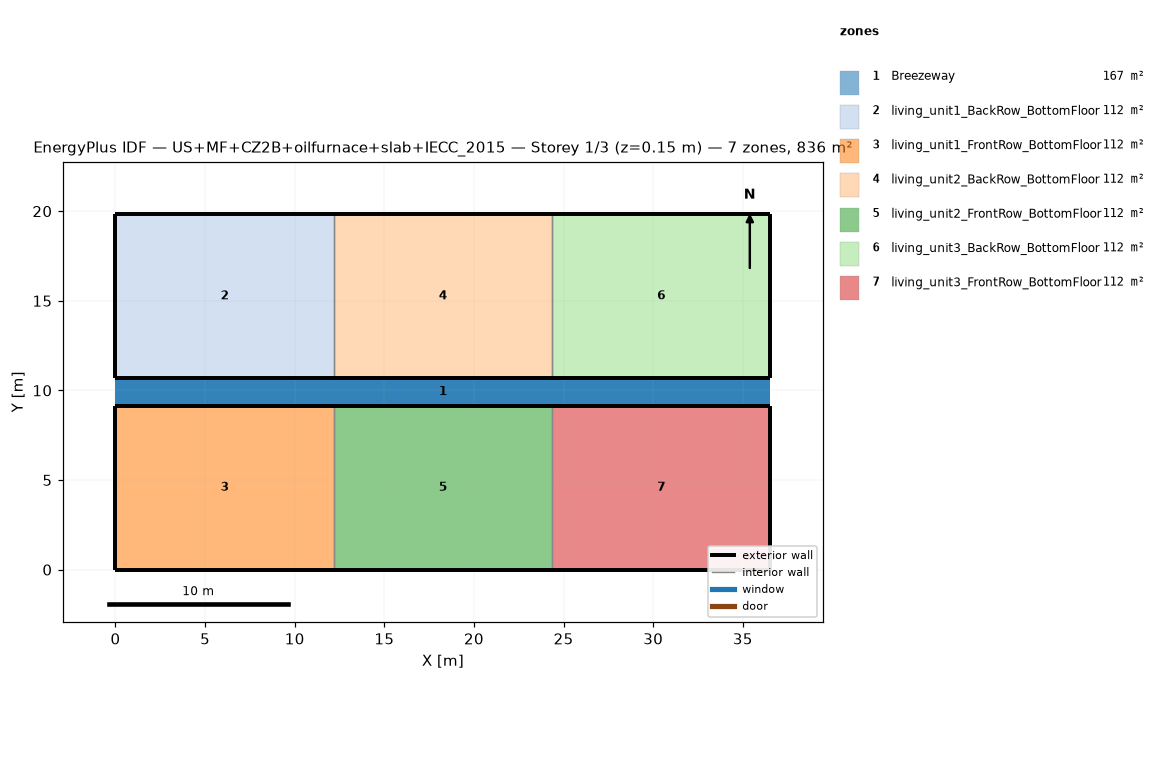
=== STOREY PLAN SPEC (per zone: floor XY polygon, exterior-wall plan segments, windows/doors) ===
zone 1: Breezeway  (167.0 m²)
  floor: (36.54, 9.16) (0.00, 9.16) (0.00, 10.68) (36.54, 10.68)
  floor: (36.54, 9.16) (0.00, 9.16) (0.00, 10.68) (36.54, 10.68)
  floor: (36.54, 9.16) (0.00, 9.16) (0.00, 10.68) (36.54, 10.68)
zone 2: living_unit1_BackRow_BottomFloor  (111.5 m²)
  floor: (12.18, 10.68) (0.00, 10.68) (0.00, 19.84) (12.18, 19.84)
  exterior wall: (0.00, 10.68) – (12.18, 10.68)  [12.2 m]
  exterior wall: (12.18, 19.84) – (0.00, 19.84)  [12.2 m]
  exterior wall: (0.00, 19.84) – (0.00, 10.68)  [9.2 m]
  interior walls: 1
zone 3: living_unit1_FrontRow_BottomFloor  (111.5 m²)
  floor: (12.18, 0.00) (0.00, 0.00) (0.00, 9.16) (12.18, 9.16)
  exterior wall: (0.00, 0.00) – (12.18, 0.00)  [12.2 m]
  exterior wall: (12.18, 9.16) – (0.00, 9.16)  [12.2 m]
  exterior wall: (0.00, 9.16) – (0.00, 0.00)  [9.2 m]
  interior walls: 1
zone 4: living_unit2_BackRow_BottomFloor  (111.5 m²)
  floor: (24.36, 10.68) (12.18, 10.68) (12.18, 19.84) (24.36, 19.84)
  exterior wall: (12.18, 10.68) – (24.36, 10.68)  [12.2 m]
  exterior wall: (24.36, 19.84) – (12.18, 19.84)  [12.2 m]
  interior walls: 2
zone 5: living_unit2_FrontRow_BottomFloor  (111.5 m²)
  floor: (24.36, 0.00) (12.18, 0.00) (12.18, 9.16) (24.36, 9.16)
  exterior wall: (12.18, 0.00) – (24.36, 0.00)  [12.2 m]
  exterior wall: (24.36, 9.16) – (12.18, 9.16)  [12.2 m]
  interior walls: 2
zone 6: living_unit3_BackRow_BottomFloor  (111.5 m²)
  floor: (36.54, 10.68) (24.36, 10.68) (24.36, 19.84) (36.54, 19.84)
  exterior wall: (24.36, 10.68) – (36.54, 10.68)  [12.2 m]
  exterior wall: (36.54, 10.68) – (36.54, 19.84)  [9.2 m]
  exterior wall: (36.54, 19.84) – (24.36, 19.84)  [12.2 m]
  interior walls: 1
zone 7: living_unit3_FrontRow_BottomFloor  (111.5 m²)
  floor: (36.54, 0.00) (24.36, 0.00) (24.36, 9.16) (36.54, 9.16)
  exterior wall: (24.36, 0.00) – (36.54, 0.00)  [12.2 m]
  exterior wall: (36.54, 0.00) – (36.54, 9.16)  [9.2 m]
  exterior wall: (36.54, 9.16) – (24.36, 9.16)  [12.2 m]
  interior walls: 1

=== DERIVED (storey summary) ===
Building: US+MF+CZ2B+oilfurnace+slab+IECC_2015
Storey: 1 of 3  (floor level z = 0.15 m)
Storey gross floor area: 836.2 m²
Zones on this storey: 7
  - Breezeway: floor 167.0 m²
  - living_unit1_BackRow_BottomFloor: floor 111.5 m²; exterior wall 33.5 m (86.9 m²); WWR 0.0%
  - living_unit1_FrontRow_BottomFloor: floor 111.5 m²; exterior wall 33.5 m (86.9 m²); WWR 0.0%
  - living_unit2_BackRow_BottomFloor: floor 111.5 m²; exterior wall 24.4 m (63.1 m²); WWR 0.0%
  - living_unit2_FrontRow_BottomFloor: floor 111.5 m²; exterior wall 24.4 m (63.1 m²); WWR 0.0%
  - living_unit3_BackRow_BottomFloor: floor 111.5 m²; exterior wall 33.5 m (86.9 m²); WWR 0.0%
  - living_unit3_FrontRow_BottomFloor: floor 111.5 m²; exterior wall 33.5 m (86.9 m²); WWR 0.0%
Zone adjacency (shared interzone walls):
  - living_unit1_BackRow_BottomFloor ↔ living_unit2_BackRow_BottomFloor
  - living_unit1_FrontRow_BottomFloor ↔ living_unit2_FrontRow_BottomFloor
  - living_unit2_BackRow_BottomFloor ↔ living_unit3_BackRow_BottomFloor
  - living_unit2_FrontRow_BottomFloor ↔ living_unit3_FrontRow_BottomFloor